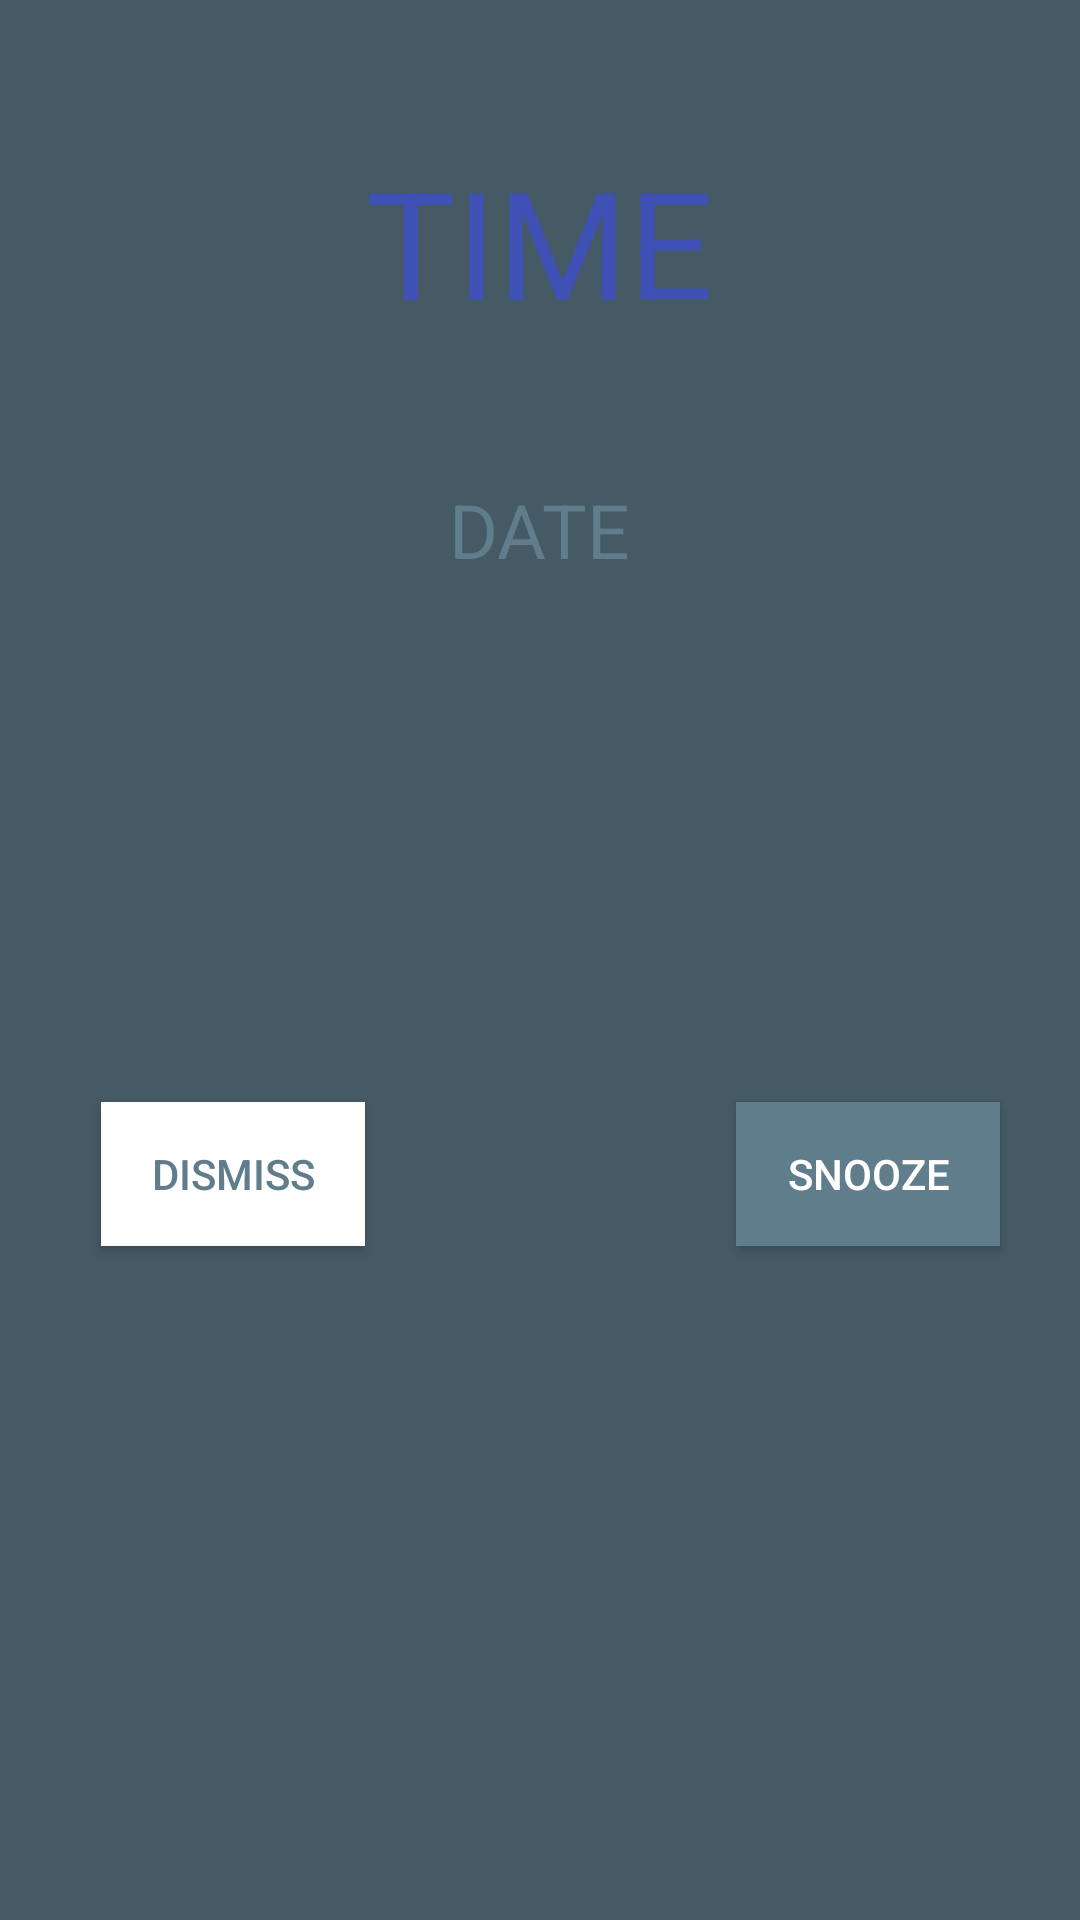

Write the Android layout XML for this screen, with the resource values it uses.
<!-- AndroidManifest.xml: application theme AppTheme -->
<!-- res/layout/activity_alarm_ringing.xml -->
<?xml version="1.0" encoding="utf-8"?>
<RelativeLayout xmlns:android="http://schemas.android.com/apk/res/android"
    xmlns:tools="http://schemas.android.com/tools"
    android:id="@+id/activity_alarm_ringing"
    android:layout_width="match_parent"
    android:layout_height="match_parent"
    android:paddingBottom="@dimen/activity_vertical_margin"
    android:paddingLeft="@dimen/activity_horizontal_margin"
    android:background="@color/colorPrimaryDark"
    android:paddingRight="@dimen/activity_horizontal_margin"
    android:paddingTop="@dimen/activity_vertical_margin"
    tools:context="arominger.com.wakemeup.Activities.alarmRinging">

    <TextView
        android:text="@string/time"
        android:layout_width="wrap_content"
        android:layout_height="wrap_content"
        android:textColor="@color/colorAccent"
        android:textSize="50sp"
        android:layout_centerHorizontal="true"
        android:layout_marginTop="47dp"
        android:id="@+id/alarmTime" />

    <TextView
        android:text="DATE"
        android:layout_width="wrap_content"
        android:layout_height="wrap_content"
        android:textColor="@color/colorPrimary"
        android:layout_below="@+id/alarmTime"
        android:textSize="25sp"
        android:layout_centerHorizontal="true"
        android:layout_marginTop="46dp"
        android:id="@+id/alarmDate" />

    <Button
        android:text="@string/dismiss"
        android:layout_width="wrap_content"
        android:layout_height="wrap_content"
        android:layout_alignBottom="@+id/snoozeButton"
        android:onClick="dismissAlarm"
        android:background="@color/white"
        android:textColor="@color/colorPrimary"
        android:layout_marginStart="34dp"
        android:id="@+id/dismissButton" />

    <Button
        android:text="@string/snooze"
        android:layout_width="wrap_content"
        android:layout_height="wrap_content"
        android:background="@color/colorPrimary"
        android:layout_marginEnd="27dp"
        android:layout_marginTop="174dp"
        android:onClick="snoozeAlarm"
        android:id="@+id/snoozeButton"
        android:textColor="@color/white"
        android:layout_below="@+id/alarmDate"
        android:layout_toLeftOf="@id/dismissButton"
        android:layout_alignParentEnd="true" />
</RelativeLayout>
<!-- resources referenced by this layout -->
<resources>
  <color name="colorAccent">#3F51B5</color>
  <color name="colorPrimary">#607d8b</color>
  <color name="colorPrimaryDark">#455A64</color>
  <string name="dismiss">Dismiss</string>
  <string name="snooze">Snooze</string>
  <string name="time">TIME</string>
  <style name="AppTheme" parent="Theme.AppCompat.Light.NoActionBar">
          
          <item name="colorPrimary">@color/colorPrimary</item>
          <item name="colorPrimaryDark">@color/colorPrimaryDark</item>
          <item name="colorAccent">@color/colorAccent</item>
          <item name="android:colorPrimary">@color/colorPrimary</item>
          <item name="android:colorPrimaryDark">@color/colorPrimaryDark</item>
          <item name="android:colorAccent">@color/colorAccent</item>
          <item name="android:statusBarColor">@color/colorPrimaryDark</item>
          <item name="android:textColorPrimary">@color/black</item>
          <item name="android:colorBackground">@color/colorPrimaryLight</item>
          <item name="android:textColorPrimaryInverse">@color/colorAccent</item>
      </style>
  <color name="colorPrimaryLight">#90A4AE</color>
  <!-- not gathered from this repository: default colours our renderer supplied (Android Studio template values) -->
  <color name="black">#FF000000</color>
  <color name="white">#FFFFFFFF</color>
</resources>
